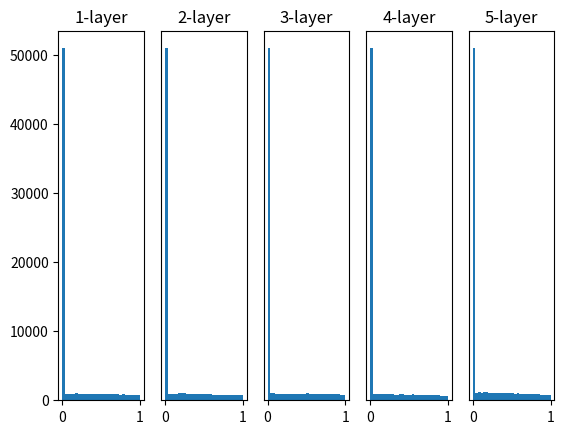

This figure's Python source:
# [redacted]

# coding: utf-8
import numpy as np
import matplotlib.pyplot as plt


def sigmoid(x):
    return 1 / (1 + np.exp(-x))


def ReLU(x):
    return np.maximum(0, x)


def tanh(x):
    return np.tanh(x)
    
input_data = np.random.randn(1000, 100)  # 1000개의 데이터
node_num = 100  # 각 은닉층의 노드(뉴런) 수
hidden_layer_size = 5  # 은닉층이 5개
activations = {}  # 이곳에 활성화 결과를 저장

x = input_data

for i in range(hidden_layer_size):
    if i != 0:
        x = activations[i-1]

    # 초깃값을 다양하게 바꿔가며 실험해보자！
    # w = np.random.randn(node_num, node_num) * 1
    # w = np.random.randn(node_num, node_num) * 0.01
    # w = np.random.randn(node_num, node_num) * np.sqrt(1.0 / node_num)
    w = np.random.randn(node_num, node_num) * np.sqrt(2.0 / node_num)


    a = np.dot(x, w)


    # 활성화 함수도 바꿔가며 실험해보자！
    # z = sigmoid(a)
    z = ReLU(a)
    # z = tanh(a)

    activations[i] = z

# 히스토그램 그리기
for i, a in activations.items():
    plt.subplot(1, len(activations), i+1)
    plt.title(str(i+1) + "-layer")
    if i != 0: plt.yticks([], [])
    # plt.xlim(0.1, 1)
    # plt.ylim(0, 7000)
    plt.hist(a.flatten(), 30, range=(0,1))
plt.show()